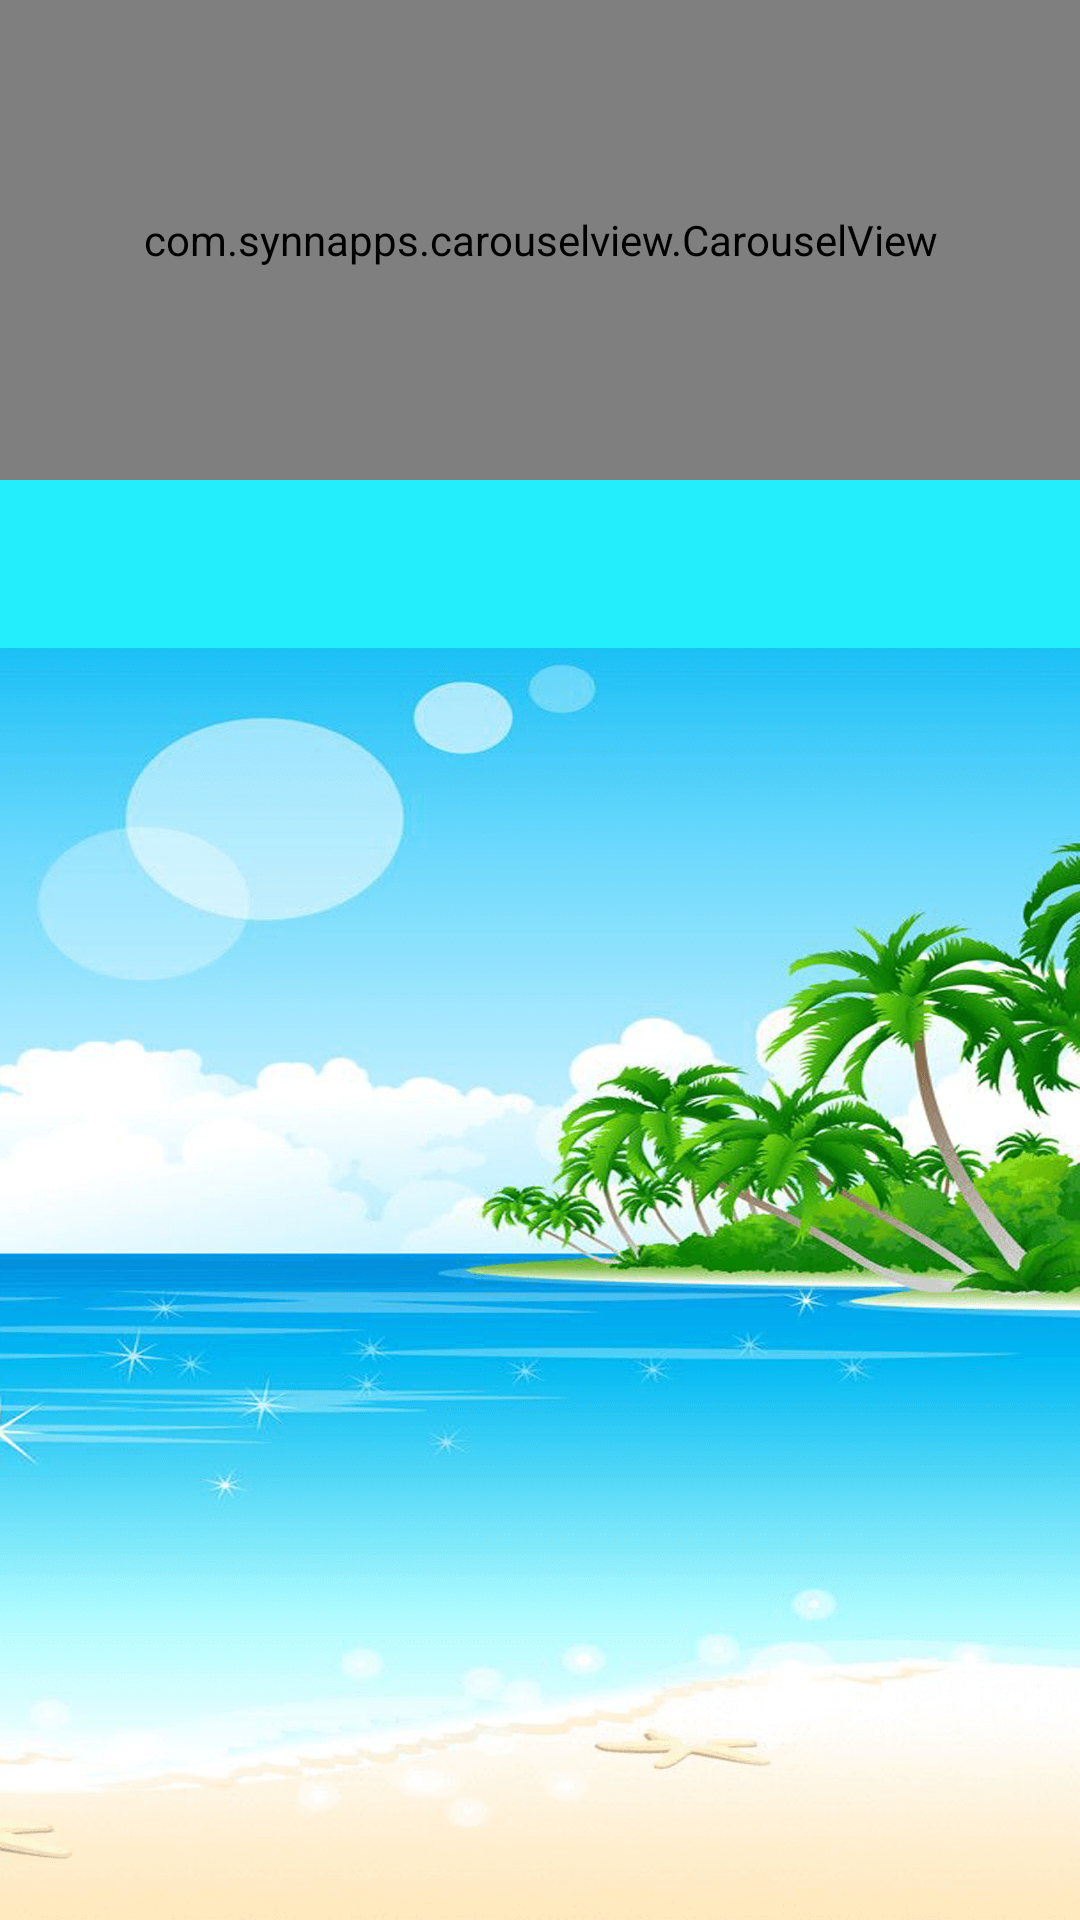

This screen was rendered from an Android layout file. Write that file and the resources it references.
<!-- AndroidManifest.xml: application theme Theme.FishDaKotlin -->
<!-- res/layout/activity_main.xml -->
<?xml version="1.0" encoding="utf-8"?>
<RelativeLayout
    xmlns:android="http://schemas.android.com/apk/res/android"
    xmlns:app="http://schemas.android.com/apk/res-auto"
    xmlns:tools="http://schemas.android.com/tools"
    android:layout_width="match_parent"
    android:layout_height="match_parent">

    <com.synnapps.carouselview.CarouselView
        android:id="@+id/carouselView"
        android:layout_width="match_parent"
        android:layout_height="160dp"
        app:fillColor="#ffffff"
        app:pageColor="#000000"
        app:radius="6dp"
        android:visibility="visible"
        app:slideInterval="3000"
        app:strokeColor="#FF777777"
        app:strokeWidth="1dp"
        android:layout_alignParentTop="true"/>











    <com.google.android.material.tabs.TabLayout
        android:layout_below="@id/carouselView"
        android:textAlignment="center"
        android:layout_width="match_parent"
        android:layout_height="wrap_content"
        android:id="@+id/tablayout"
        android:background="#23EEFC"
        app:tabTextAppearance="@style/TextAppearance.AppCompat.Small"
        app:tabTextColor="@color/black"
        app:tabIconTint="#ffffff"
        app:tabIndicator="@color/white"
        app:tabSelectedTextColor="@color/white"
        android:minHeight="?attr/actionBarSize"
        android:theme="@style/ThemeOverlay.AppCompat.Light">

    </com.google.android.material.tabs.TabLayout>

    <androidx.viewpager.widget.ViewPager
        android:layout_below="@id/tablayout"
        android:layout_width="match_parent"
        android:layout_height="fill_parent"
        android:id="@+id/pager"
        android:background="@drawable/bg">

    </androidx.viewpager.widget.ViewPager>

</RelativeLayout>
<!-- resources referenced by this layout -->
<resources>
  <!-- drawable bg: png bitmap (drawable, 392442 bytes) -->
  <style name="Theme.FishDaKotlin" parent="Theme.MaterialComponents.DayNight.NoActionBar">
          
          <item name="colorPrimary">@color/purple_500</item>
          <item name="colorPrimaryVariant">@color/purple_700</item>
          <item name="colorOnPrimary">@color/white</item>
          
          <item name="colorSecondary">@color/teal_200</item>
          <item name="colorSecondaryVariant">@color/teal_700</item>
          <item name="colorOnSecondary">@color/black</item>
          
          <item name="android:statusBarColor" tools:targetApi="l">?attr/colorPrimaryVariant</item>
          
      </style>
  <!-- not gathered from this repository: default colours our renderer supplied (Android Studio template values) -->
  <color name="purple_500">#FF6200EE</color>
  <color name="purple_700">#FF3700B3</color>
  <color name="teal_200">#FF03DAC5</color>
  <color name="teal_700">#FF018786</color>
  <color name="black">#FF000000</color>
  <color name="white">#FFFFFFFF</color>
</resources>
